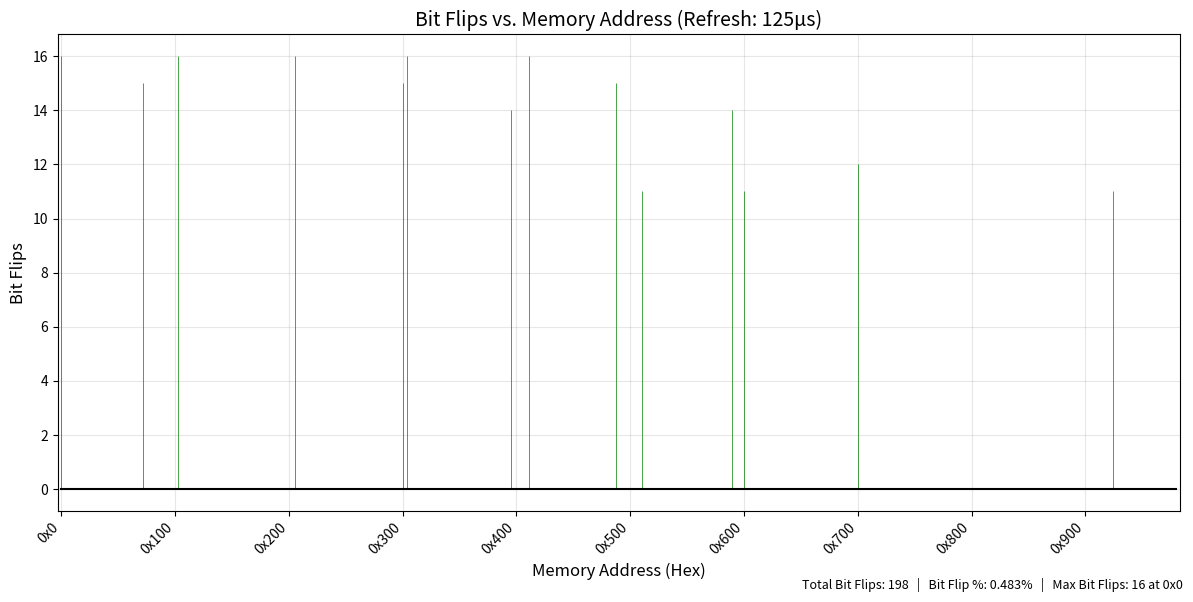

The matplotlib source for this figure:
import matplotlib.pyplot as plt
import numpy as np

# Dataset: (Address, Observed Value)
data = [
    (0x9CD, 0xFFFF),
    (0x93F, 0xBA),
    (0x8CA, 0xFFFF),
    (0x700, 0xD800),
    (0x6E0, 0xFFFF),
    (0x600, 0xCE00),
    (0x5E9, 0xFFFF),
    (0x5E6, 0x5),
    (0x51B, 0xBA),
    (0x4EE, 0xFFFF),
    (0x4DF, 0x4),
    (0x41C, 0x0),
    (0x3F4, 0x3),
    (0x309, 0x0),
    (0x300, 0x8000),
    (0x20E, 0x0),
    (0x1F5, 0xFFFF),
    (0x107, 0x0),
    (0xB8,  0x100),
    (0x0,   0x0)
]

PATTERN = 0xFFFF

# Extract and sort
data_sorted = sorted(data, key=lambda x: x[0])
addresses = [addr for addr, _ in data_sorted]
bit_flips = [bin(PATTERN ^ val).count('1') for _, val in data_sorted]

# Plotting
plt.figure(figsize=(12, 6))
(markerline, stemlines, baseline) = plt.stem(addresses, bit_flips, linefmt='g-', markerfmt=' ', basefmt='k-')
plt.setp(stemlines, linewidth=0.5)

plt.title('Bit Flips vs. Memory Address (Refresh: 125µs)', fontsize=14)
plt.xlabel('Memory Address (Hex)', fontsize=12)
plt.ylabel('Bit Flips', fontsize=12)
plt.grid(True, alpha=0.3)

# X-axis formatting
xtick_step = 0x100
xticks = list(range(min(addresses), max(addresses)+1, xtick_step))
xtick_labels = [f'0x{addr:X}' for addr in xticks]
plt.xticks(xticks, xtick_labels, rotation=45, ha='right')
plt.xlim(min(addresses) - 8, max(addresses) + 8)

# Stats annotation
total_flips = sum(bit_flips)
max_flips = max(bit_flips)
max_addr = addresses[bit_flips.index(max_flips)]
stats_text = (
    f"Total Bit Flips: {total_flips}   |   "
    f"Bit Flip %: {(total_flips / 40960) * 100:.3f}%   |   "
    f"Max Bit Flips: {max_flips} at 0x{max_addr:X}"
)
plt.figtext(0.99, 0.01, stats_text, fontsize=9, ha='right')

# Save and show
plt.tight_layout()
plt.savefig('bit_flips_plot_125us.png', dpi=300)
plt.show()
